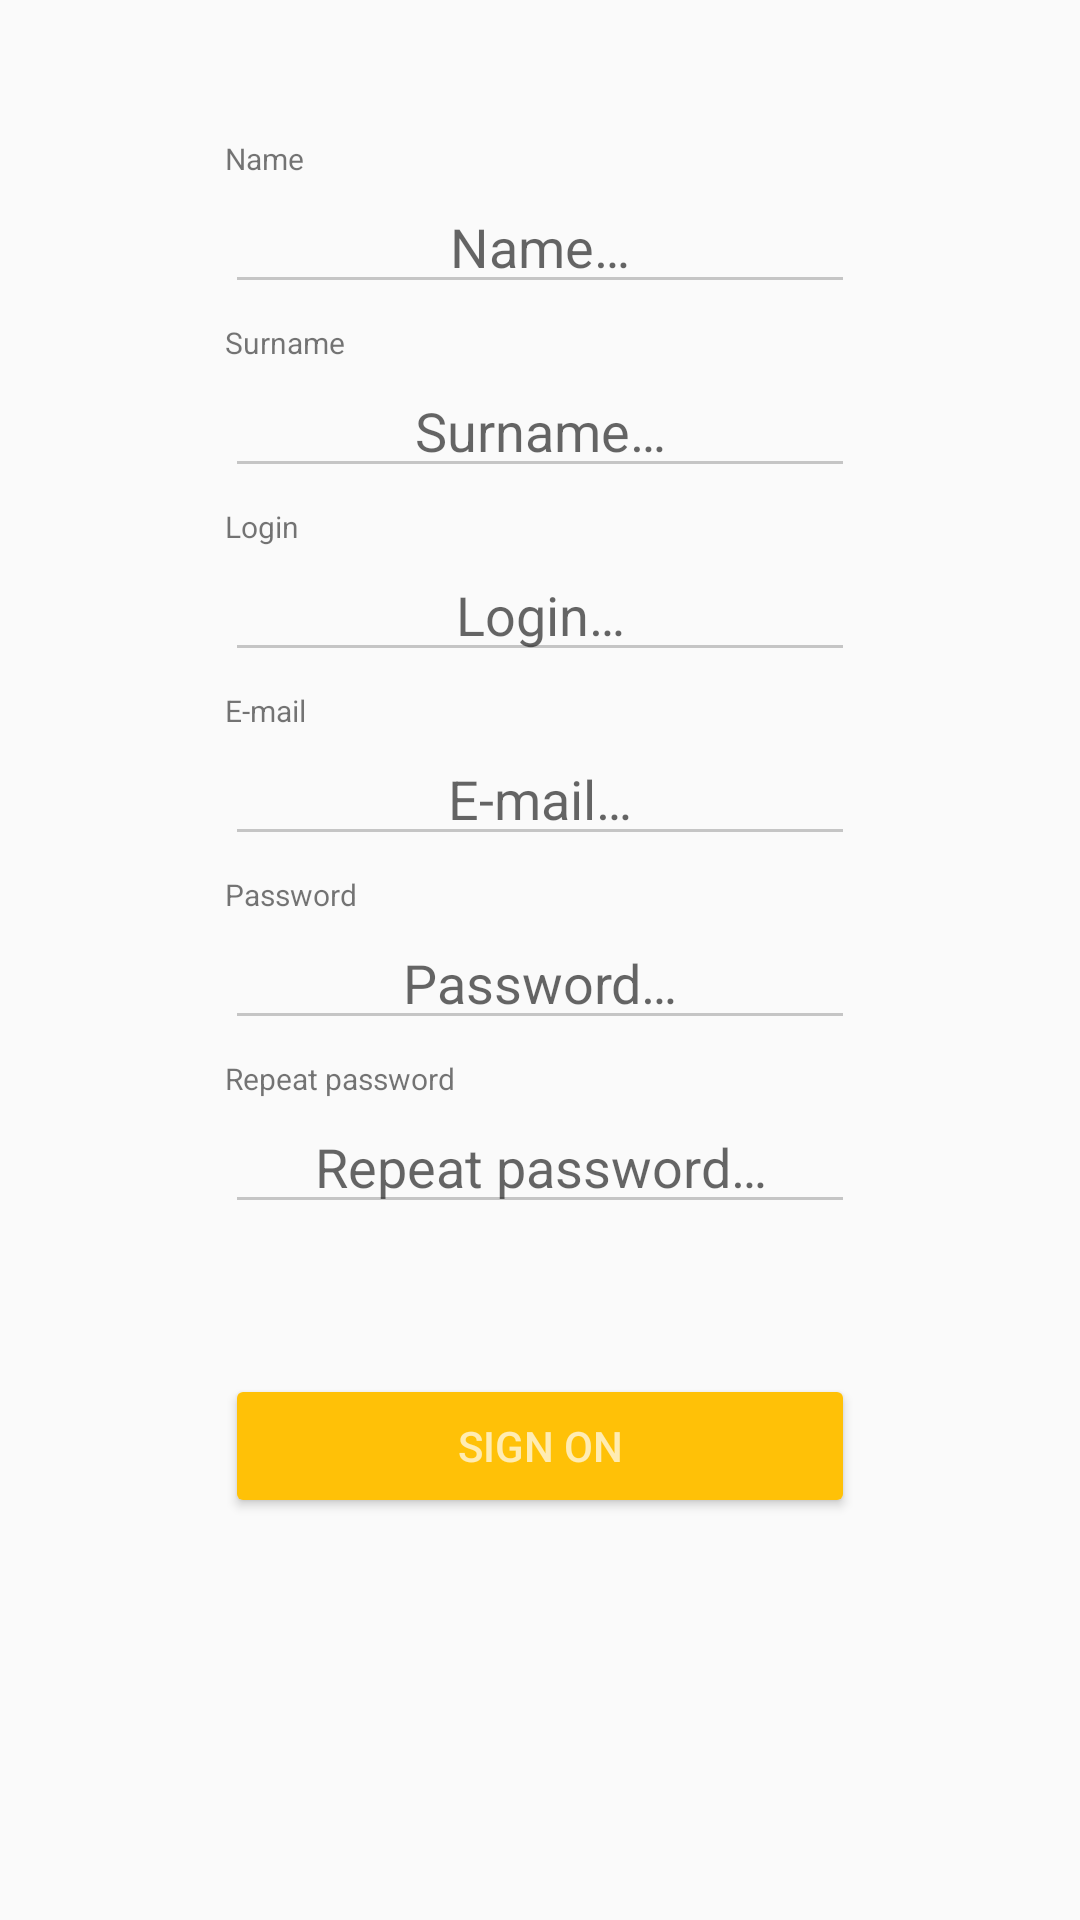

Write the Android layout XML for this screen, with the resource values it uses.
<!-- AndroidManifest.xml: application theme AppTheme -->
<!-- res/layout/activity_register.xml -->
<?xml version="1.0" encoding="utf-8"?>
<RelativeLayout xmlns:android="http://schemas.android.com/apk/res/android"
    android:layout_width="match_parent"
    android:layout_height="match_parent"
    xmlns:tools="http://schemas.android.com/tools"
    tools:context="com.krok.ticketscanner.RegisterActivity">

    
    <ProgressBar
        android:id="@+id/login_progress_reg"
        style="?android:attr/progressBarStyleLarge"
        android:layout_width="wrap_content"
        android:layout_height="wrap_content"
        android:layout_alignParentTop="true"
        android:layout_centerHorizontal="true"
        android:visibility="invisible" />

    <TextView
        android:id="@+id/name_text"
        android:layout_width="wrap_content"
        android:layout_height="wrap_content"
        android:layout_above="@+id/et_name_register"
        android:layout_alignStart="@+id/et_name_register"
        android:layout_marginBottom="-60dp"
        android:text="@string/nameS"
        android:textSize="10dp" />

    <EditText
        android:id="@+id/et_name_register"
        android:layout_width="wrap_content"
        android:layout_height="wrap_content"
        android:layout_alignParentTop="true"
        android:layout_centerHorizontal="true"
        android:layout_marginTop="60dp"
        android:ems="10"
        android:hint="@string/name"
        android:inputType="textPersonName"
        android:textAlignment="center"
        android:theme="@style/Theme.App.Base" />

    <TextView
        android:id="@+id/surname_text"
        android:layout_width="wrap_content"
        android:layout_height="wrap_content"
        android:layout_above="@+id/et_surname_register"
        android:layout_alignStart="@+id/name_text"
        android:layout_marginBottom="-20dp"
        android:text="@string/surnameS"
        android:textSize="10dp" />

    <EditText
        android:id="@+id/et_surname_register"
        android:layout_width="wrap_content"
        android:layout_height="wrap_content"
        android:layout_alignLeft="@+id/et_name_register"
        android:layout_alignStart="@+id/et_name_register"
        android:layout_below="@+id/et_name_register"
        android:layout_marginTop="20dp"
        android:ems="10"
        android:hint="@string/surname"
        android:inputType="textPersonName"
        android:textAlignment="center"
        android:theme="@style/Theme.App.Base" />

    <TextView
        android:id="@+id/login_text"
        android:layout_width="wrap_content"
        android:layout_height="wrap_content"
        android:layout_above="@+id/et_login_register"
        android:layout_alignStart="@+id/name_text"
        android:layout_marginBottom="-20dp"
        android:text="@string/loginS"
        android:textSize="10dp" />

    <EditText
        android:id="@+id/et_login_register"
        android:layout_width="wrap_content"
        android:layout_height="wrap_content"
        android:layout_alignEnd="@+id/et_surname_register"
        android:layout_alignRight="@+id/et_surname_register"
        android:layout_below="@+id/et_surname_register"
        android:layout_marginTop="20dp"
        android:ems="10"
        android:hint="@string/login"
        android:inputType="textPersonName"
        android:textAlignment="center"
        android:theme="@style/Theme.App.Base" />

    <TextView
        android:id="@+id/email_text"
        android:layout_width="wrap_content"
        android:layout_height="wrap_content"
        android:layout_above="@+id/et_email_register"
        android:layout_alignStart="@+id/name_text"
        android:layout_marginBottom="-20dp"
        android:text="@string/emailS"
        android:textSize="10dp" />

    <EditText
        android:id="@+id/et_email_register"
        android:layout_width="wrap_content"
        android:layout_height="wrap_content"
        android:layout_alignLeft="@+id/et_login_register"
        android:layout_alignStart="@+id/et_login_register"
        android:layout_below="@+id/et_login_register"
        android:layout_marginTop="20dp"
        android:ems="10"
        android:hint="@string/Email"
        android:inputType="textEmailAddress"
        android:textAlignment="center"
        android:theme="@style/Theme.App.Base" />

    <TextView
        android:id="@+id/password_text"
        android:layout_width="wrap_content"
        android:layout_height="wrap_content"
        android:layout_above="@+id/et_password_register"
        android:layout_alignStart="@+id/name_text"
        android:layout_marginBottom="-20dp"
        android:text="@string/passwordS"
        android:textSize="10dp" />

    <EditText
        android:id="@+id/et_password_register"
        android:layout_width="wrap_content"
        android:layout_height="wrap_content"
        android:layout_alignLeft="@+id/et_email_register"
        android:layout_alignStart="@+id/et_email_register"
        android:layout_below="@+id/et_email_register"
        android:layout_marginTop="20dp"
        android:ems="10"
        android:hint="@string/password"
        android:inputType="textPassword"
        android:textAlignment="center"
        android:theme="@style/Theme.App.Base" />

    <TextView
        android:id="@+id/repeat_password_text"
        android:layout_width="wrap_content"
        android:layout_height="wrap_content"
        android:layout_above="@+id/et_repeat_password"
        android:layout_alignStart="@+id/name_text"
        android:layout_marginBottom="-20dp"
        android:text="@string/repeat_passwordS"
        android:textSize="10dp" />

    <EditText
        android:id="@+id/et_repeat_password"
        android:layout_width="wrap_content"
        android:layout_height="wrap_content"
        android:layout_alignLeft="@+id/et_password_register"
        android:layout_alignStart="@+id/et_password_register"
        android:layout_below="@+id/et_password_register"
        android:layout_marginTop="20dp"
        android:ems="10"
        android:hint="@string/repeat_password"
        android:inputType="textPassword"
        android:textAlignment="center"
        android:theme="@style/Theme.App.Base" />

    <Button
        android:id="@+id/bt_sign_on"
        android:layout_width="wrap_content"
        android:layout_height="wrap_content"
        android:layout_alignEnd="@+id/et_repeat_password"
        android:layout_alignLeft="@+id/et_repeat_password"
        android:layout_alignRight="@+id/et_repeat_password"
        android:layout_alignStart="@+id/et_repeat_password"
        android:layout_below="@+id/et_repeat_password"
        android:layout_marginTop="50dp"
        android:text="@string/sing_on"
        android:theme="@style/AppTheme.Button" />
</RelativeLayout>
<!-- resources referenced by this layout -->
<resources>
  <string name="Email">E-mail…</string>
  <string name="emailS">E-mail</string>
  <string name="login">Login…</string>
  <string name="loginS">Login</string>
  <string name="name">Name…</string>
  <string name="nameS">Name</string>
  <string name="password">Password…</string>
  <string name="passwordS">Password</string>
  <string name="repeat_password">Repeat password…</string>
  <string name="repeat_passwordS">Repeat password</string>
  <string name="sing_on">Sign on</string>
  <string name="surname">Surname…</string>
  <string name="surnameS">Surname</string>
  <style name="AppTheme.Button" parent="Widget.AppCompat.Button.Colored">
          <item name="colorButtonNormal">@color/colorPrimary</item>
          <item name="android:textColor">@color/colorPrimaryLight</item>
      </style>
  <style name="Theme.App.Base" parent="Theme.AppCompat.Light.DarkActionBar">
          <item name="colorControlNormal">#c5c5c5</item>
          <item name="colorControlActivated">@color/colorAccent</item>
          <item name="colorControlHighlight">@color/colorAccent</item>
      </style>
  <style name="AppTheme" parent="Theme.AppCompat.Light.DarkActionBar">
          <item name="colorPrimary">@color/colorPrimary</item>
          <item name="colorPrimaryDark">@color/colorPrimaryDark</item>
          <item name="colorAccent">@color/colorAccent</item>
      </style>
  <color name="colorPrimary">#FFC107</color>
  <color name="colorPrimaryLight">#FFECB3</color>
  <color name="colorAccent">#FF9800</color>
  <color name="colorPrimaryDark">#FFA000</color>
</resources>
